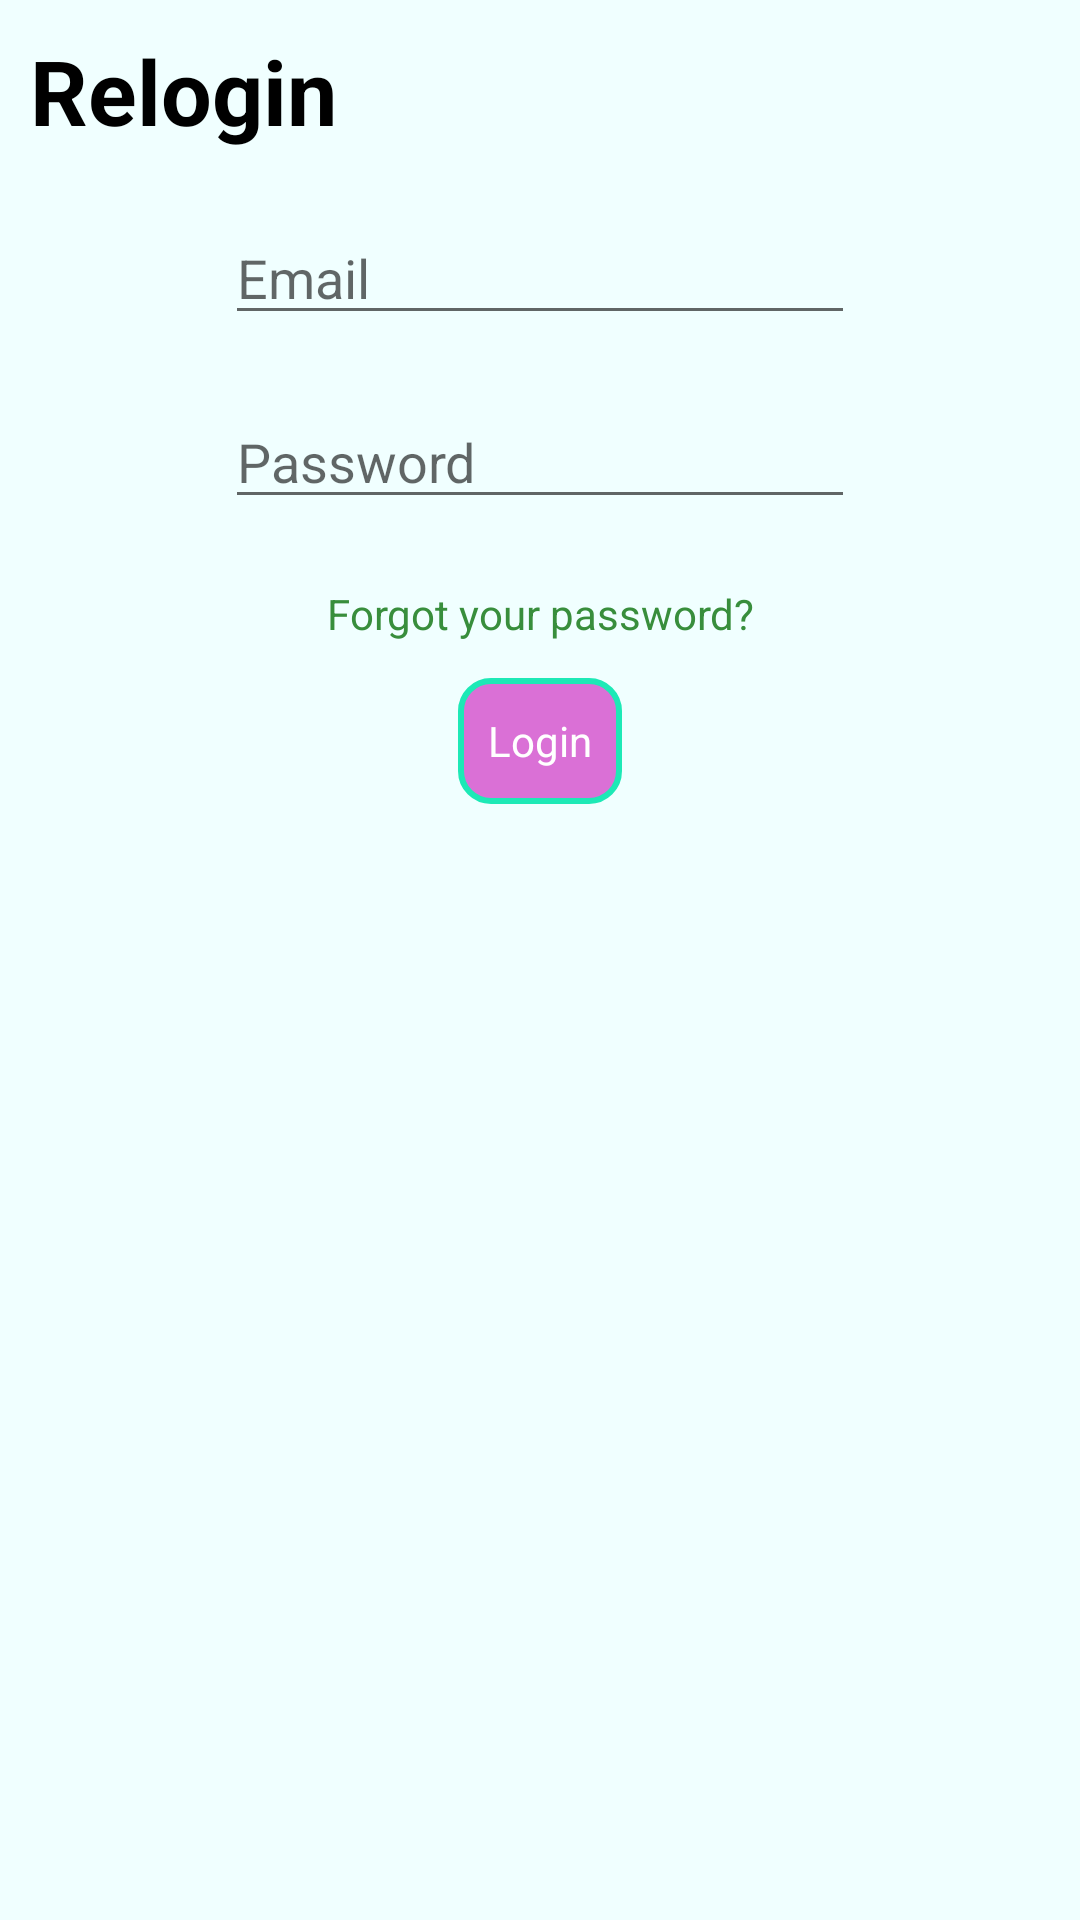

Write the Android layout XML for this screen, with the resource values it uses.
<!-- AndroidManifest.xml: application theme AppTheme -->
<!-- res/layout/relogin_popup.xml -->
<?xml version="1.0" encoding="utf-8"?>
<LinearLayout xmlns:android="http://schemas.android.com/apk/res/android"
    android:layout_width="match_parent"
    android:layout_height="match_parent"
    android:orientation="vertical">

    <TextView
        android:id="@+id/textView2"
        android:layout_width="match_parent"
        android:layout_height="wrap_content"
        android:layout_margin="10dp"
        android:text="@string/reLoginPopup_TitleText"
        android:textColor="@color/forgotPassword_TitleColor"
        android:textSize="30sp"
        android:textStyle="bold" />

    <LinearLayout
        android:layout_width="wrap_content"
        android:layout_height="wrap_content"
        android:layout_gravity="center"
        android:orientation="horizontal">

        <EditText
            android:id="@+id/reloginPopup_Email"
            android:layout_width="0dp"
            android:layout_height="wrap_content"
            android:layout_margin="10dp"
            android:layout_weight="1"
            android:ems="10"
            android:hint="@string/EmailHintText"
            android:inputType="textEmailAddress" />

    </LinearLayout>

    <LinearLayout
        android:layout_width="wrap_content"
        android:layout_height="wrap_content"
        android:layout_gravity="center_horizontal"
        android:orientation="horizontal">

        <EditText
            android:id="@+id/reloginPopup_Password"
            android:layout_width="0dp"
            android:layout_height="wrap_content"
            android:layout_margin="10dp"
            android:layout_weight="1"
            android:ems="10"
            android:hint="@string/PasswordHintText"
            android:inputType="textPassword" />
    </LinearLayout>

    <TextView
        android:id="@+id/relogin_ForgotPassword"
        android:layout_width="wrap_content"
        android:layout_height="wrap_content"
        android:layout_gravity="center"
        android:layout_marginTop="10dp"
        android:gravity="center"
        android:padding="2dp"
        android:text="@string/login_PasswordForgotLabel"
        android:textColor="@color/login_ForgotPasswordLabel" />

    <Button
        android:id="@+id/reloginPopup_LoginButton"
        android:layout_width="wrap_content"
        android:layout_height="42dp"
        android:layout_gravity="center"
        android:layout_margin="10dp"
        android:text="@string/reLoginPopup_LoginButton"/>

</LinearLayout>
<!-- resources referenced by this layout -->
<resources>
  <color name="forgotPassword_TitleColor">#000000</color>
  <color name="login_ForgotPasswordLabel">#388e3c</color>
  <string name="EmailHintText">Email</string>
  <string name="PasswordHintText">Password</string>
  <string name="login_PasswordForgotLabel">Forgot your password?</string>
  <string name="reLoginPopup_LoginButton">Login</string>
  <string name="reLoginPopup_TitleText">Relogin</string>
  <style name="AppTheme" parent="defaultTheme">
          <item name="android:windowBackground">@color/backgroundColor</item>
          <item name="colorAccent">@color/accentColor</item>
          <item name="buttonStyle">@style/ButtonTheme</item>
          <item name="imageButtonStyle">@style/ButtonTheme</item>
      </style>
  <style name="defaultTheme" parent="Theme.AppCompat.Light.NoActionBar">
          <item name="android:windowFullscreen">true</item>
          <item name="colorPrimary">@color/colorPrimary</item>
          <item name="colorPrimaryDark">@color/colorPrimaryDark</item>
      </style>
  <color name="backgroundColor">#f0ffff</color>
  <color name="accentColor">#da70d6</color>
  <style name="ButtonTheme" parent="@android:style/Widget.Button">
          <item name="android:background">@drawable/button_design</item>
          <item name="android:padding">10dp</item>
          <item name="android:textColor">@color/mainButtonTextColor</item>
      </style>
  <color name="colorPrimary">#3F51B5</color>
  <color name="colorPrimaryDark">#303F9F</color>
  <!-- drawable button_design (drawable) -->
  <?xml version="1.0" encoding="utf-8"?>
  <selector xmlns:android="http://schemas.android.com/apk/res/android">
      <item android:state_pressed="true">
          <shape android:shape="rectangle">
              <corners android:radius="10dp"/>
              <stroke android:width="2dp"
                  android:color="@color/edgeButtonColorPressed"/>
              <solid android:color="@color/mainButtonColorPressed"/>
          </shape>
      </item>
      <item>
          <shape android:shape="rectangle">
              <corners android:radius="10dp"/>
              <stroke android:width="2dp"
                  android:color="@color/edgeButtonColor"/>
              <solid android:color="@color/mainButtonColor"/>
          </shape>
      </item>
  </selector>
  <color name="mainButtonTextColor">#ffffff</color>
  <color name="edgeButtonColorPressed">#f0ffff</color>
  <color name="mainButtonColorPressed">#b388ff</color>
  <color name="edgeButtonColor">#1de9b6</color>
  <color name="mainButtonColor">#da70d6</color>
</resources>
